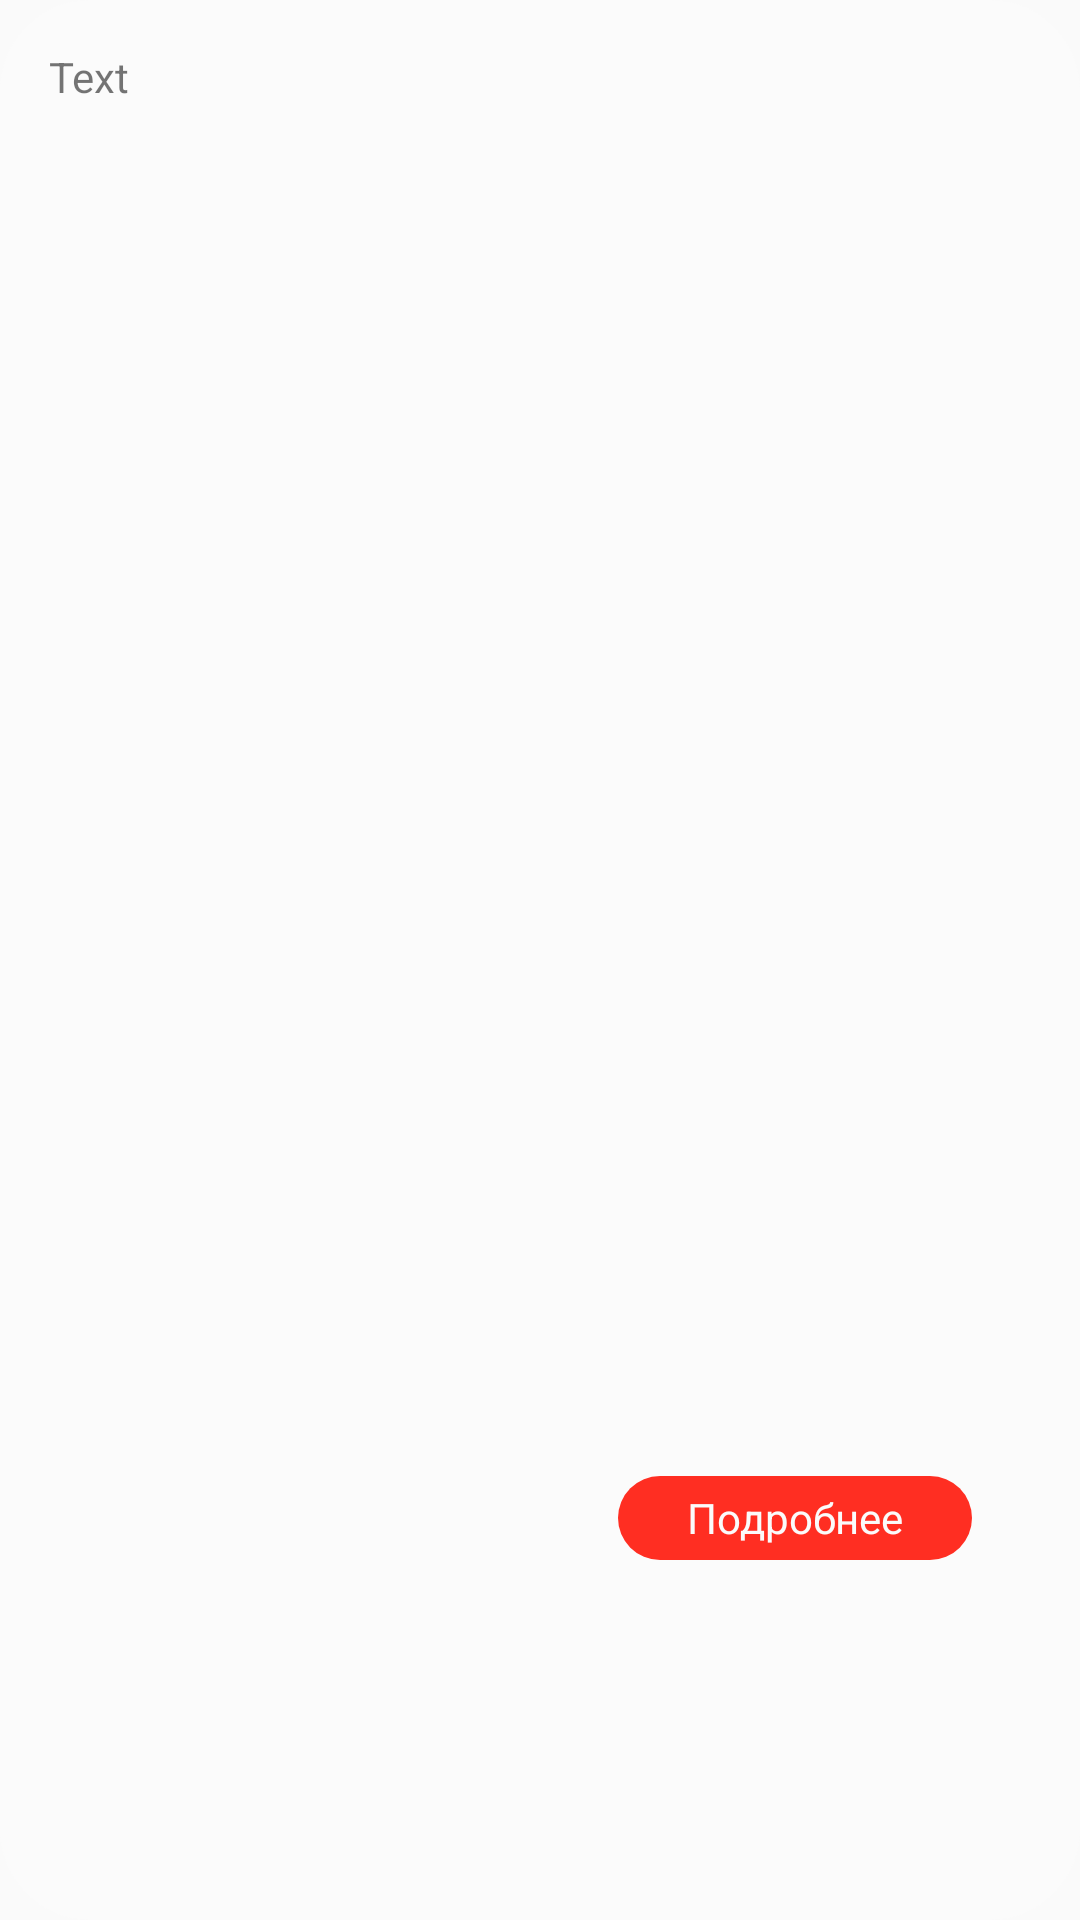

Produce the Android XML layout that renders to this screen, including the resource entries it uses.
<!-- AndroidManifest.xml: application theme Theme.Vyveska -->
<!-- res/layout/order_list.xml -->
<?xml version="1.0" encoding="utf-8"?>
<androidx.constraintlayout.widget.ConstraintLayout xmlns:android="http://schemas.android.com/apk/res/android"
    xmlns:app="http://schemas.android.com/apk/res-auto"
    xmlns:tools="http://schemas.android.com/tools"
    android:layout_width="match_parent"
    android:layout_height="wrap_content"
    android:layout_marginBottom="16dp"
    android:background="@drawable/round_white">

    <ImageView
        android:id="@+id/orderImage"
        android:layout_width="369dp"
        android:layout_height="196dp"
        app:layout_constraintBottom_toBottomOf="parent"
        app:layout_constraintEnd_toEndOf="parent"
        app:layout_constraintHorizontal_bias="0.619"
        app:layout_constraintStart_toStartOf="parent"
        app:layout_constraintTop_toBottomOf="@+id/orderText"
        app:layout_constraintVertical_bias="0.324"
        app:srcCompat="@drawable/profile_icon" />

    <TextView
        android:id="@+id/orderBtn"
        android:layout_width="118dp"
        android:layout_height="28dp"
        android:layout_marginTop="24dp"
        android:layout_marginEnd="36dp"
        android:layout_marginBottom="16dp"
        android:background="@drawable/round_orange"
        android:gravity="center"
        android:text="Подробнее"
        android:textColor="@color/white_text"
        app:layout_constraintBottom_toBottomOf="parent"
        app:layout_constraintEnd_toEndOf="parent"
        app:layout_constraintTop_toBottomOf="@+id/orderImage" />

    <TextView
        android:id="@+id/orderText"
        android:layout_width="327dp"
        android:layout_height="wrap_content"
        android:layout_marginTop="16dp"
        android:text="Text"
        app:layout_constraintEnd_toEndOf="parent"
        app:layout_constraintHorizontal_bias="0.498"
        app:layout_constraintStart_toStartOf="parent"
        app:layout_constraintTop_toTopOf="parent" />

</androidx.constraintlayout.widget.ConstraintLayout>
<!-- resources referenced by this layout -->
<resources>
  <color name="white_text">#FBFBFB</color>
  <!-- drawable round_orange (drawable) -->
  <?xml version="1.0" encoding="utf-8"?>
  <shape xmlns:android="http://schemas.android.com/apk/res/android"
         android:shape="rectangle" >
  
      <solid
          android:color="@color/orange"
          />
  
      <corners
              android:bottomLeftRadius="30dp"
              android:bottomRightRadius="30dp"
              android:topLeftRadius="30dp"
              android:topRightRadius="30dp" >
      </corners>
  
  </shape>
  <!-- drawable round_white (drawable) -->
  <?xml version="1.0" encoding="utf-8"?>
  <shape xmlns:android="http://schemas.android.com/apk/res/android"
         android:shape="rectangle" >
  
      <solid
          android:color="@color/white_text"
          />
  
      <corners
              android:bottomLeftRadius="30dp"
              android:bottomRightRadius="30dp"
              android:topLeftRadius="30dp"
              android:topRightRadius="30dp" >
      </corners>
  
  </shape>
  <style name="Theme.Vyveska" parent="Theme.MaterialComponents.DayNight.NoActionBar.Bridge">
          
          <item name="colorPrimary">@color/orange</item>
          <item name="colorPrimaryVariant">@color/purple_700</item>
          <item name="colorOnPrimary">@color/white</item>
          
          <item name="colorSecondary">@color/teal_200</item>
          <item name="colorSecondaryVariant">@color/teal_700</item>
          <item name="colorOnSecondary">@color/black</item>
          
          <item name="android:statusBarColor">@color/grey_logo</item>
          <item name="colorPrimaryDark">@color/black</item>
          <item name="android:windowLightStatusBar">true</item>
          <item name="android:windowFullscreen">true</item>
          <item name="android:windowContentOverlay">@null</item>
          <item name="android:windowNoTitle">true</item>
  
          
      </style>
  <color name="orange">#ff2e22</color>
  <color name="purple_700">#FF3700B3</color>
  <color name="white">#FFFFFFFF</color>
  <color name="teal_200">#FF03DAC5</color>
  <color name="teal_700">#FF018786</color>
  <color name="black">#FF000000</color>
  <color name="grey_logo">#f2f2f2</color>
</resources>
